Labelled photos from "classification", an image-classification folder in mohandevs07/Hcl-intern-programs. The possible labels are: defective, non defective.

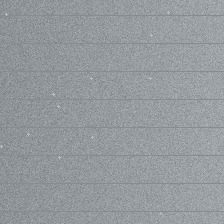
Label: non defective

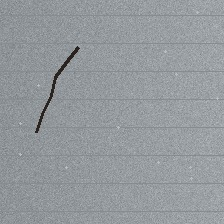
Label: defective

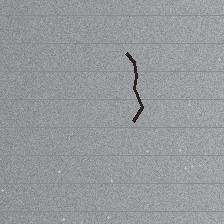
Label: defective

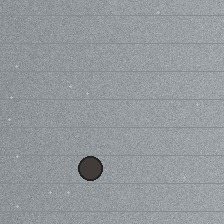
Label: defective

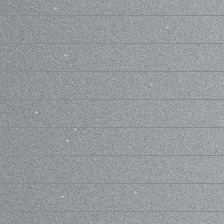
Label: non defective

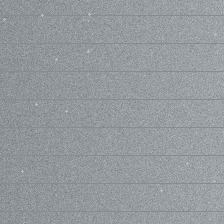
Label: non defective
